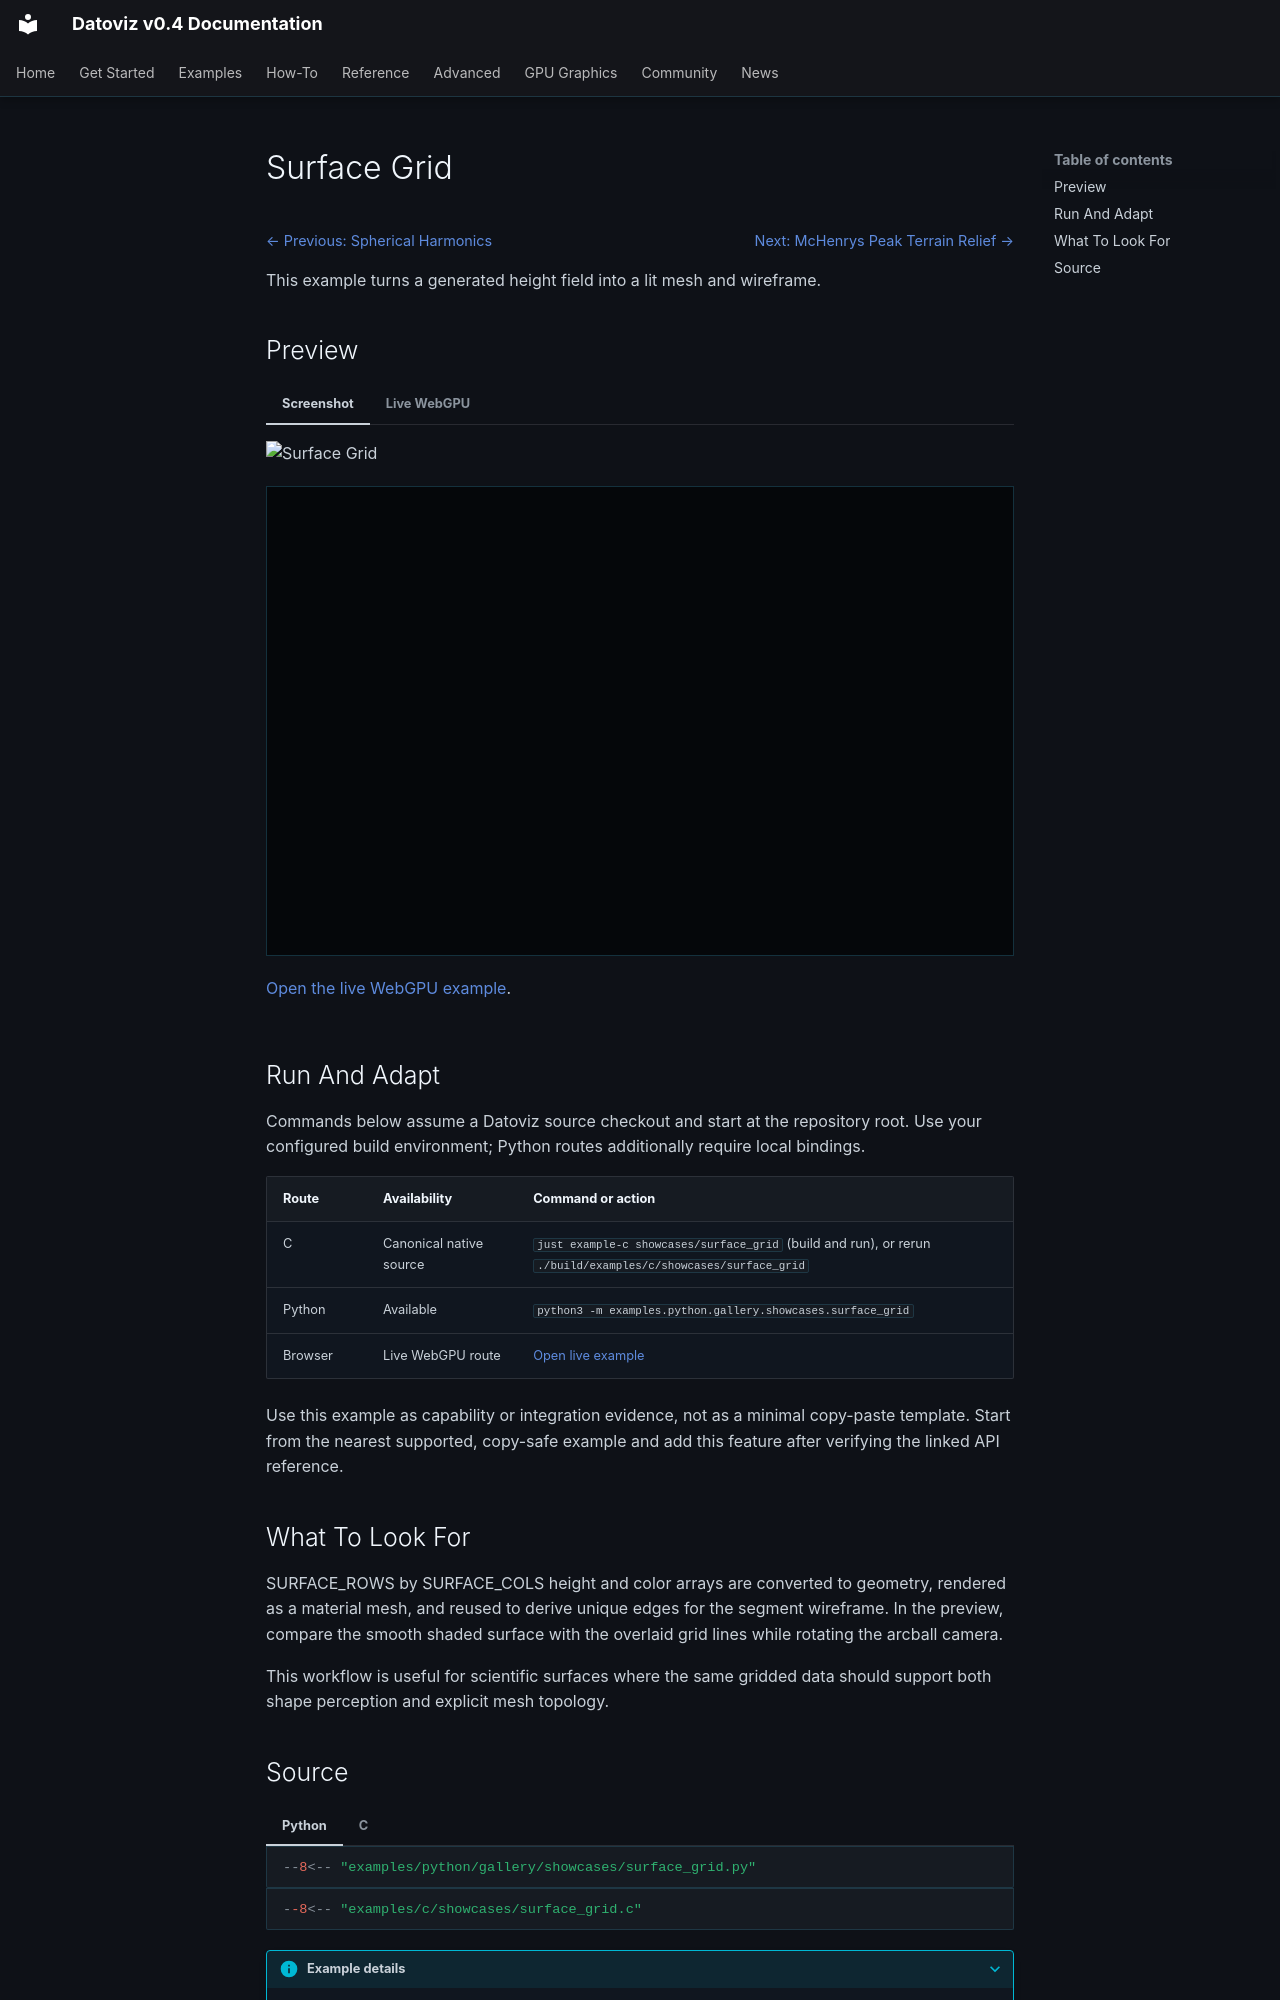

repository: datoviz/datoviz · page: examples/showcases/surface-grid/index.html · generator: mkdocs

# Surface Grid

<!-- WARNING: generated by tools/build_gallery.py from examples/c/MANIFEST.yaml -->

<nav class="dvz-example-nav dvz-example-nav--top" aria-label="Example navigation">
<div class="dvz-example-nav__siblings">
<span class="dvz-example-nav__previous"><a href="../spherical-harmonics/">← Previous: Spherical Harmonics</a></span>
<span class="dvz-example-nav__next"><a href="../terrain-relief/">Next: McHenrys Peak Terrain Relief →</a></span>
</div>
</nav>

This example turns a generated height field into a lit mesh and wireframe.

## Preview

=== "Screenshot"

    ![Surface Grid](../../assets/gallery/v0.4/showcases/showcases_surface_grid.webp)

=== "Live WebGPU"

    <div class="dvz-webgpu-live" markdown="1">
    <iframe src="../../webgpu/live.html?id=showcases_surface_grid" title="Surface Grid WebGPU live example" loading="lazy" allow="fullscreen; webgpu"></iframe>
    </div>

    <a href="../../webgpu/live.html?id=showcases_surface_grid">Open the live WebGPU example</a>.

## Run And Adapt

Commands below assume a Datoviz source checkout and start at the repository root.
Use your configured build environment; Python routes additionally require local bindings.

| Route | Availability | Command or action |
| --- | --- | --- |
| C | Canonical native source | `just example-c showcases/surface_grid` (build and run), or rerun `./build/examples/c/showcases/surface_grid` |
| Python | Available | `python3 -m examples.python.gallery.showcases.surface_grid` |
| Browser | Live WebGPU route | <a href="../../webgpu/live.html?id=showcases_surface_grid">Open live example</a> |

Use this example as capability or integration evidence, not as a minimal copy-paste
template. Start from the nearest supported, copy-safe example and add this feature
after verifying the linked API reference.

## What To Look For

SURFACE_ROWS by SURFACE_COLS height and color arrays are converted to geometry, rendered as a material mesh, and reused to derive unique edges for the segment wireframe. In the preview, compare the smooth shaded surface with the overlaid grid lines while rotating the arcball camera.

This workflow is useful for scientific surfaces where the same gridded data should support both shape perception and explicit mesh topology.
